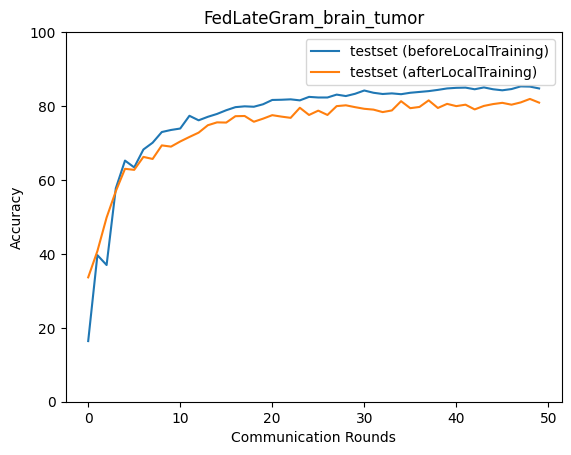

The data file committed next to this chart (first rows):
epoch, accuracy_test_before, macro_f1_test_before, macro_precision_test_before, macro_recall_test_before, accuracy_test_after, macro_f1_test_after, macro_precision_test_after, macro_recall_test_after
0, 16.41, 8.293, 6.067, 15.27, 33.65, 33.57, 33.78, 33.6
1, 39.66, 34.33, 31.04, 38.85, 40.77, 39.46, 40.9, 40.76
2, 36.99, 25.47, 19.89, 37.82, 49.83, 50.26, 51.35, 49.77
3, 57.73, 57.8, 58.73, 57.58, 56.95, 56.27, 56.02, 56.82
4, 65.24, 63.29, 65.32, 64.81, 63.01, 61.69, 62.27, 62.45
5, 63.4, 60.96, 63.14, 62.74, 62.74, 61.48, 61.65, 62.32
6, 68.24, 66.22, 68.32, 67.68, 66.24, 66.36, 66.66, 66.16
7, 70.08, 69.87, 70.02, 69.85, 65.68, 64.23, 64.13, 65.29
8, 72.97, 71.84, 72.02, 72.6, 69.35, 68.4, 68.4, 69.24
9, 73.53, 72.21, 72.68, 73.17, 69.02, 67.68, 67.65, 68.67
10, 73.92, 72.18, 72.8, 73.45, 70.41, 69.35, 69.48, 70.25
11, 77.36, 76.65, 76.53, 77.17, 71.64, 70.69, 70.82, 71.33
12, 76.14, 75.64, 75.51, 75.89, 72.8, 72.12, 72.03, 72.58
13, 77.09, 76.71, 76.61, 76.88, 74.81, 74.02, 73.94, 74.54
14, 77.86, 77.37, 77.36, 77.7, 75.58, 74.93, 74.82, 75.4
15, 78.87, 78.26, 78.19, 78.67, 75.53, 75.09, 75.26, 75.43
16, 79.7, 79.37, 79.67, 79.6, 77.25, 76.6, 76.53, 77.08
17, 79.92, 79.37, 79.31, 79.75, 77.31, 76.73, 76.91, 77.14
18, 79.81, 79.46, 79.68, 79.66, 75.75, 75.12, 75.53, 75.61
19, 80.48, 80.09, 80.65, 80.39, 76.59, 75.96, 75.88, 76.4
20, 81.65, 81.34, 81.65, 81.55, 77.53, 77.01, 77.11, 77.4
21, 81.7, 81.33, 81.44, 81.56, 77.14, 76.26, 76.46, 76.87
22, 81.81, 81.27, 81.33, 81.63, 76.81, 76.34, 76.39, 76.61
23, 81.54, 81.2, 81.39, 81.41, 79.53, 79.24, 79.42, 79.38
24, 82.48, 82.13, 82.17, 82.36, 77.59, 77.35, 77.32, 77.45
25, 82.31, 81.96, 81.96, 82.17, 78.75, 78.32, 78.24, 78.5
26, 82.31, 81.99, 81.98, 82.13, 77.59, 77.29, 77.27, 77.47
27, 83.09, 82.78, 82.78, 82.96, 79.98, 79.56, 79.59, 79.8
28, 82.7, 82.5, 82.76, 82.63, 80.2, 79.68, 79.7, 79.96
29, 83.31, 82.87, 82.9, 83.14, 79.7, 79.2, 79.58, 79.52
30, 84.2, 83.85, 84, 84.09, 79.25, 78.68, 78.59, 79.04
31, 83.59, 83.16, 83.12, 83.4, 79.03, 78.48, 78.39, 78.82
32, 83.26, 82.78, 82.78, 83.11, 78.36, 78.08, 78.24, 78.23
33, 83.43, 83.11, 83.36, 83.3, 78.81, 78.38, 78.3, 78.6
34, 83.2, 82.75, 82.75, 83.02, 81.31, 80.84, 80.78, 81.12
35, 83.59, 83.19, 83.13, 83.44, 79.42, 79.19, 79.18, 79.23
36, 83.82, 83.51, 83.46, 83.66, 79.76, 79.33, 79.36, 79.66
37, 84.04, 83.63, 83.72, 83.91, 81.54, 81.1, 81.08, 81.36
38, 84.37, 84.05, 84.17, 84.23, 79.48, 79.34, 79.43, 79.33
39, 84.76, 84.63, 84.83, 84.65, 80.59, 80.59, 81.21, 80.49
40, 84.93, 84.78, 85.02, 84.81, 79.98, 79.89, 80.03, 79.8
41, 84.98, 84.85, 85.17, 84.82, 80.37, 80.18, 80.27, 80.18
42, 84.54, 84.41, 84.51, 84.4, 79.09, 78.97, 79.17, 78.89
43, 85.04, 84.82, 84.89, 84.9, 80.03, 80.01, 80.28, 79.91
44, 84.54, 84.41, 84.54, 84.41, 80.53, 80.31, 80.26, 80.39
45, 84.26, 84.01, 84.01, 84.07, 80.87, 80.58, 80.5, 80.7
46, 84.59, 84.38, 84.35, 84.45, 80.37, 80.08, 80.06, 80.16
47, 85.32, 85.11, 85.12, 85.18, 80.98, 80.97, 81.32, 80.9
48, 85.26, 85.18, 85.61, 85.17, 81.92, 81.77, 81.91, 81.75
49, 84.76, 84.68, 84.87, 84.63, 80.92, 81.01, 82.18, 80.92
